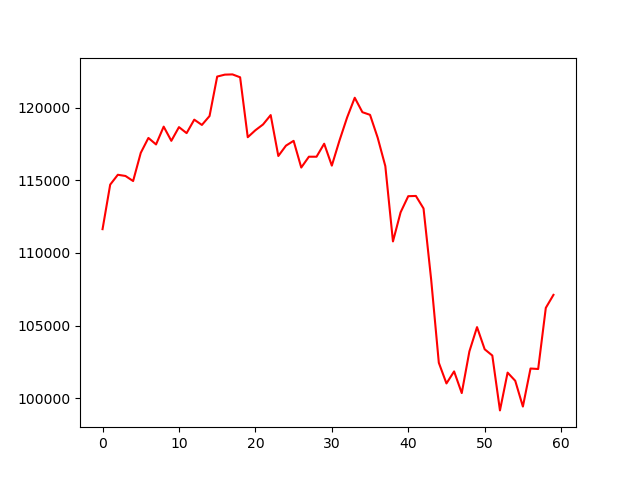

Source data for this figure (header and first rows):
, 0
0, 111639
1, 114707
2, 115387
3, 115304
4, 114955
5, 116896
6, 117924
7, 117476
8, 118703
9, 117725
10, 118670
11, 118255
12, 119184
13, 118819
14, 119433
15, 122152
16, 122285
17, 122302
18, 122103
19, 117974
20, 118454
21, 118852
22, 119499
23, 116680
24, 117393
25, 117725
26, 115884
27, 116630
28, 116630
29, 117526
30, 116017
31, 117741
32, 119333
33, 120693
34, 119698
35, 119516
36, 117940
37, 115984
38, 110793
39, 112800
40, 113911
41, 113927
42, 113065
43, 108156
44, 102435
45, 101009
46, 101838
47, 100346
48, 103215
49, 104890
50, 103364
51, 102933
52, 99152
53, 101756
54, 101192
55, 99417
56, 102037
57, 102004
58, 106216
59, 107112
